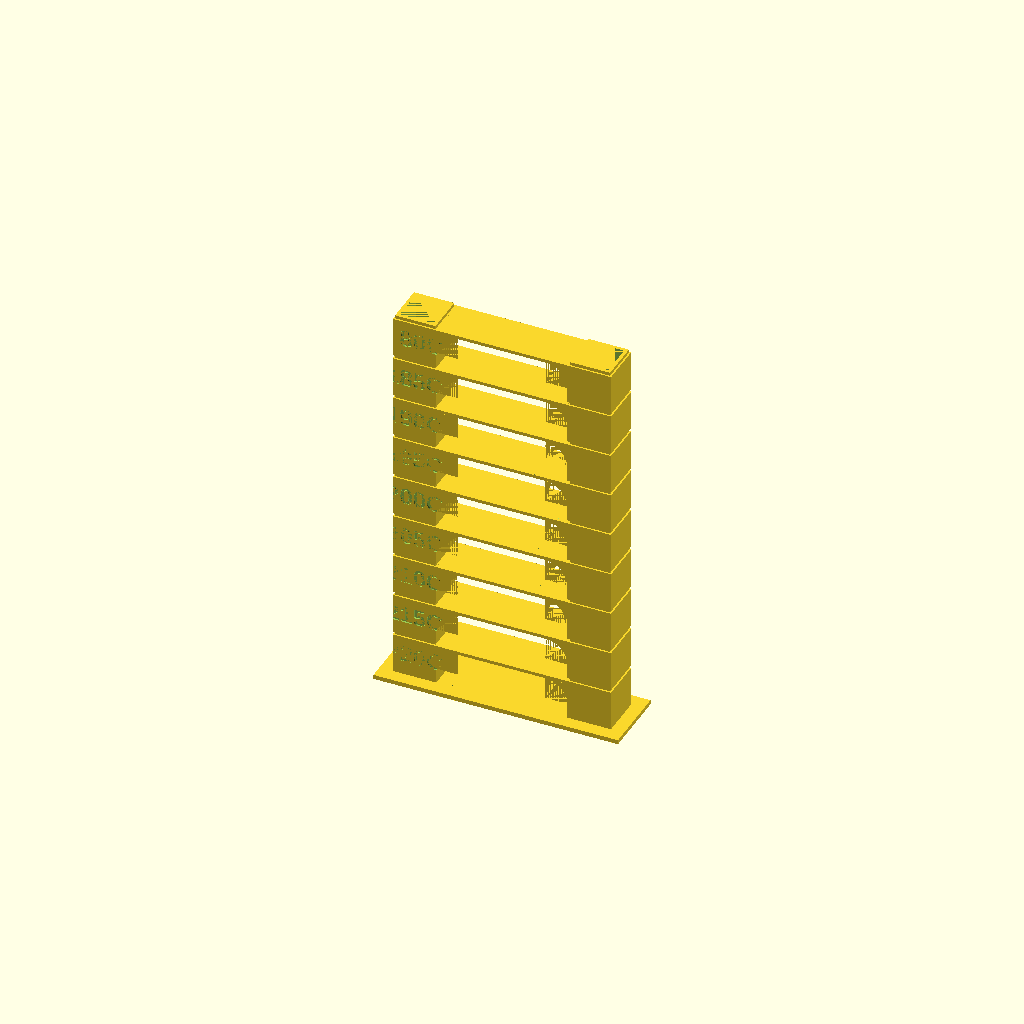
Cell 1: rendered with the file's own defaults.
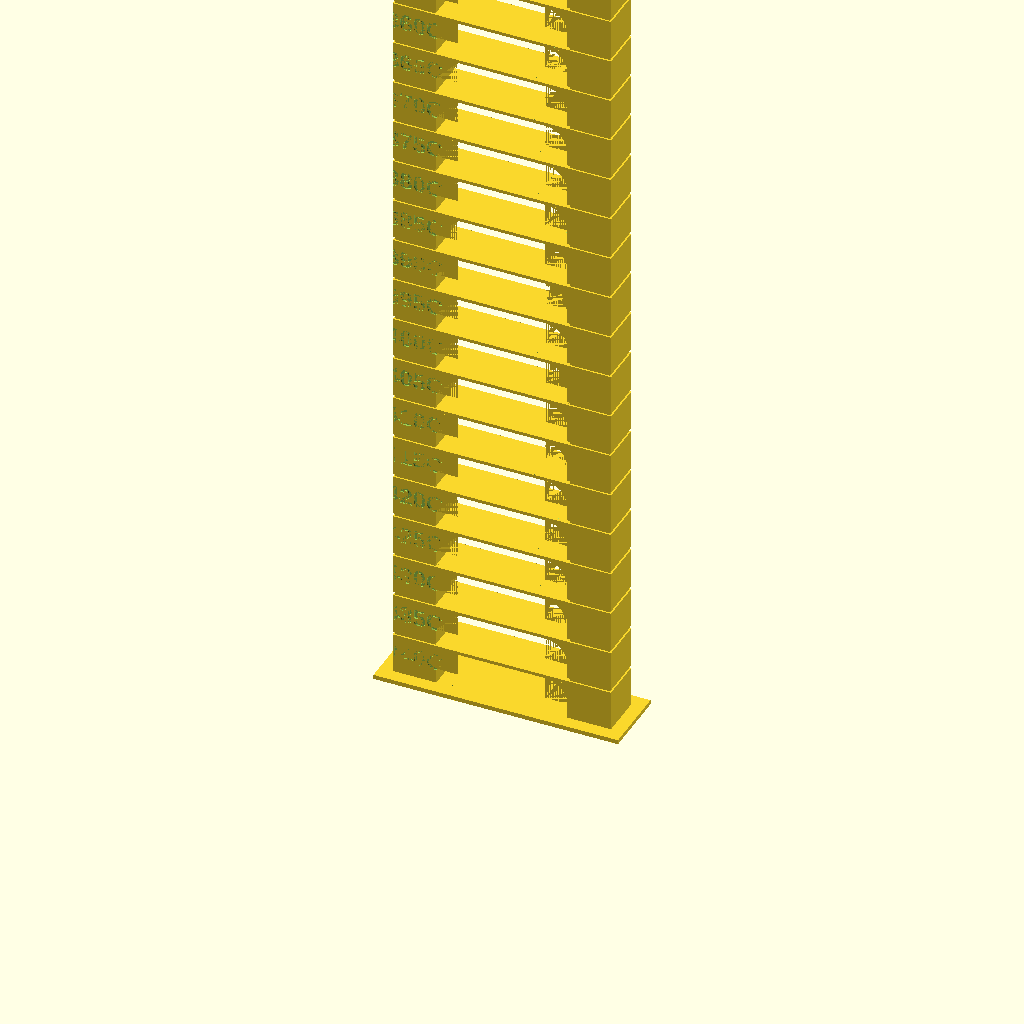
Cell 2 — starting_value set to 440, the other parameters unchanged.
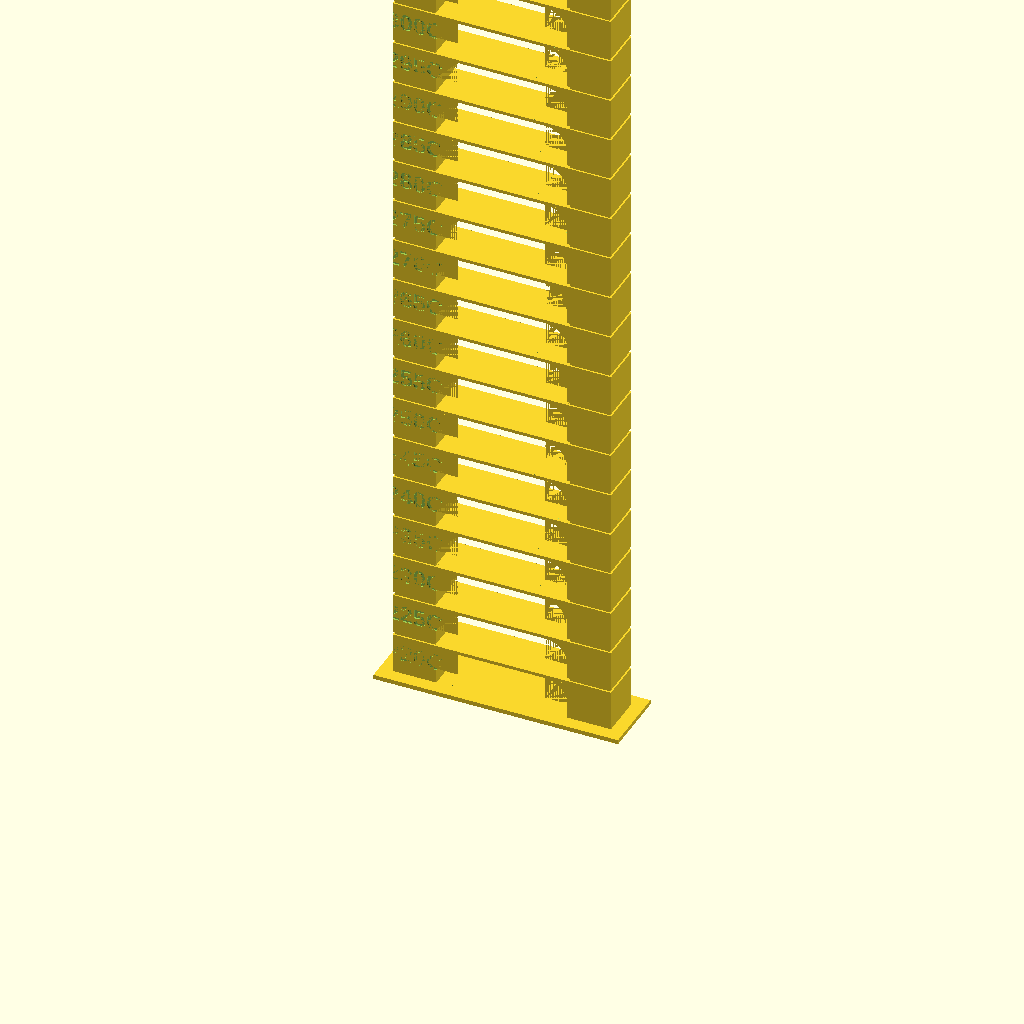
Cell 3: the same model with ending_value = 360.
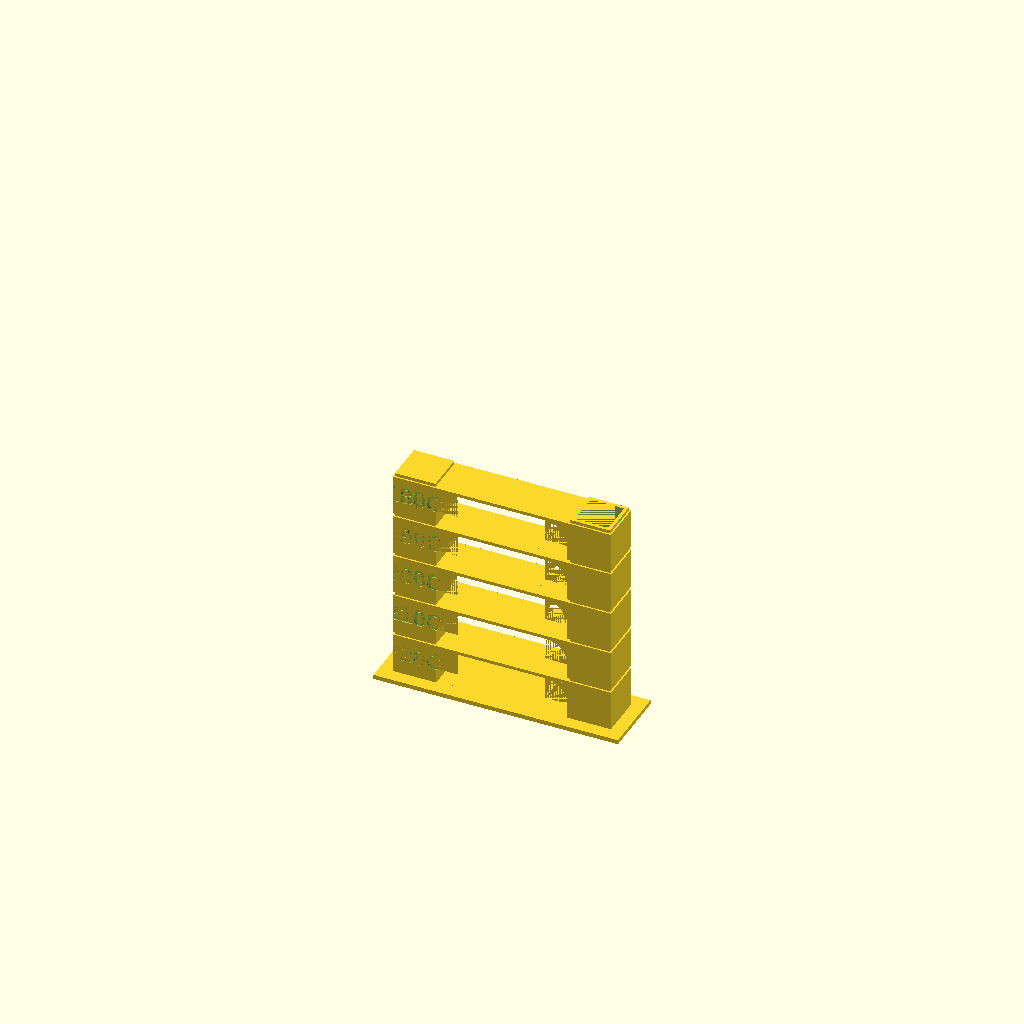
Cell 4: the same model with value_change = -10.
One fixed orthographic camera (rotation 55°, 0°, 25°; colour scheme Cornfield) for every cell.
Source of the model, examples/temptower_examples/temptower_example.scad:
// examples/temptower_examples/temptower_example.scad

include <../../src/temptower.scad>;

/* [User Parameters] */

// Set your desired parameters here
tower_label = "Temp Tower";
column_label = "";
section_label_prefix = "";
section_label_suffix = "C";
starting_value = 220;
ending_value = 180;
value_change = -5;
base_height = 0.801;
section_height = 8.001;
font = "Arial:style=Bold";
label_sections = true;
section_label_height_multiplier = 0.401;
tower_label_height_multiplier = 0.601;
column_label_height_multiplier = 0.301;
wall_thickness = 0.601;
tower_width_multiplier = 5.001;
iota = 0.001;
orient_for_screenshot = false;

/* [Quality Settings] */

// Set the rendering quality
preview_quality_value = 24;
render_quality_value = 48; // Increase for higher detail

$fn = $preview ? preview_quality_value : render_quality_value;

/* [Generate the Temp Tower] */

generate_temp_tower(
  tower_label=tower_label,
  column_label=column_label,
  section_label_prefix=section_label_prefix,
  section_label_suffix=section_label_suffix,
  starting_value=starting_value,
  ending_value=ending_value,
  value_change=value_change,
  base_height=base_height,
  section_height=section_height,
  font=font,
  label_sections=label_sections,
  section_label_height_multiplier=section_label_height_multiplier,
  tower_label_height_multiplier=tower_label_height_multiplier,
  column_label_height_multiplier=column_label_height_multiplier,
  wall_thickness=wall_thickness,
  tower_width_multiplier=tower_width_multiplier,
  iota=iota,
  orient_for_screenshot=orient_for_screenshot
);
Parameter table extracted from the source (name, type, default, range or options):
tower_label: string, default "Temp Tower"
column_label: string, default ""
section_label_prefix: string, default ""
section_label_suffix: string, default "C"
starting_value: number, default 220
ending_value: number, default 180
value_change: number, default -5
base_height: number, default 0.801
section_height: number, default 8.001
font: string, default "Arial:style=Bold"
label_sections: bool, default true
section_label_height_multiplier: number, default 0.401
tower_label_height_multiplier: number, default 0.601
column_label_height_multiplier: number, default 0.301
wall_thickness: number, default 0.601
tower_width_multiplier: number, default 5.001
iota: number, default 0.001
orient_for_screenshot: bool, default false
preview_quality_value: number, default 24
render_quality_value: number, default 48
